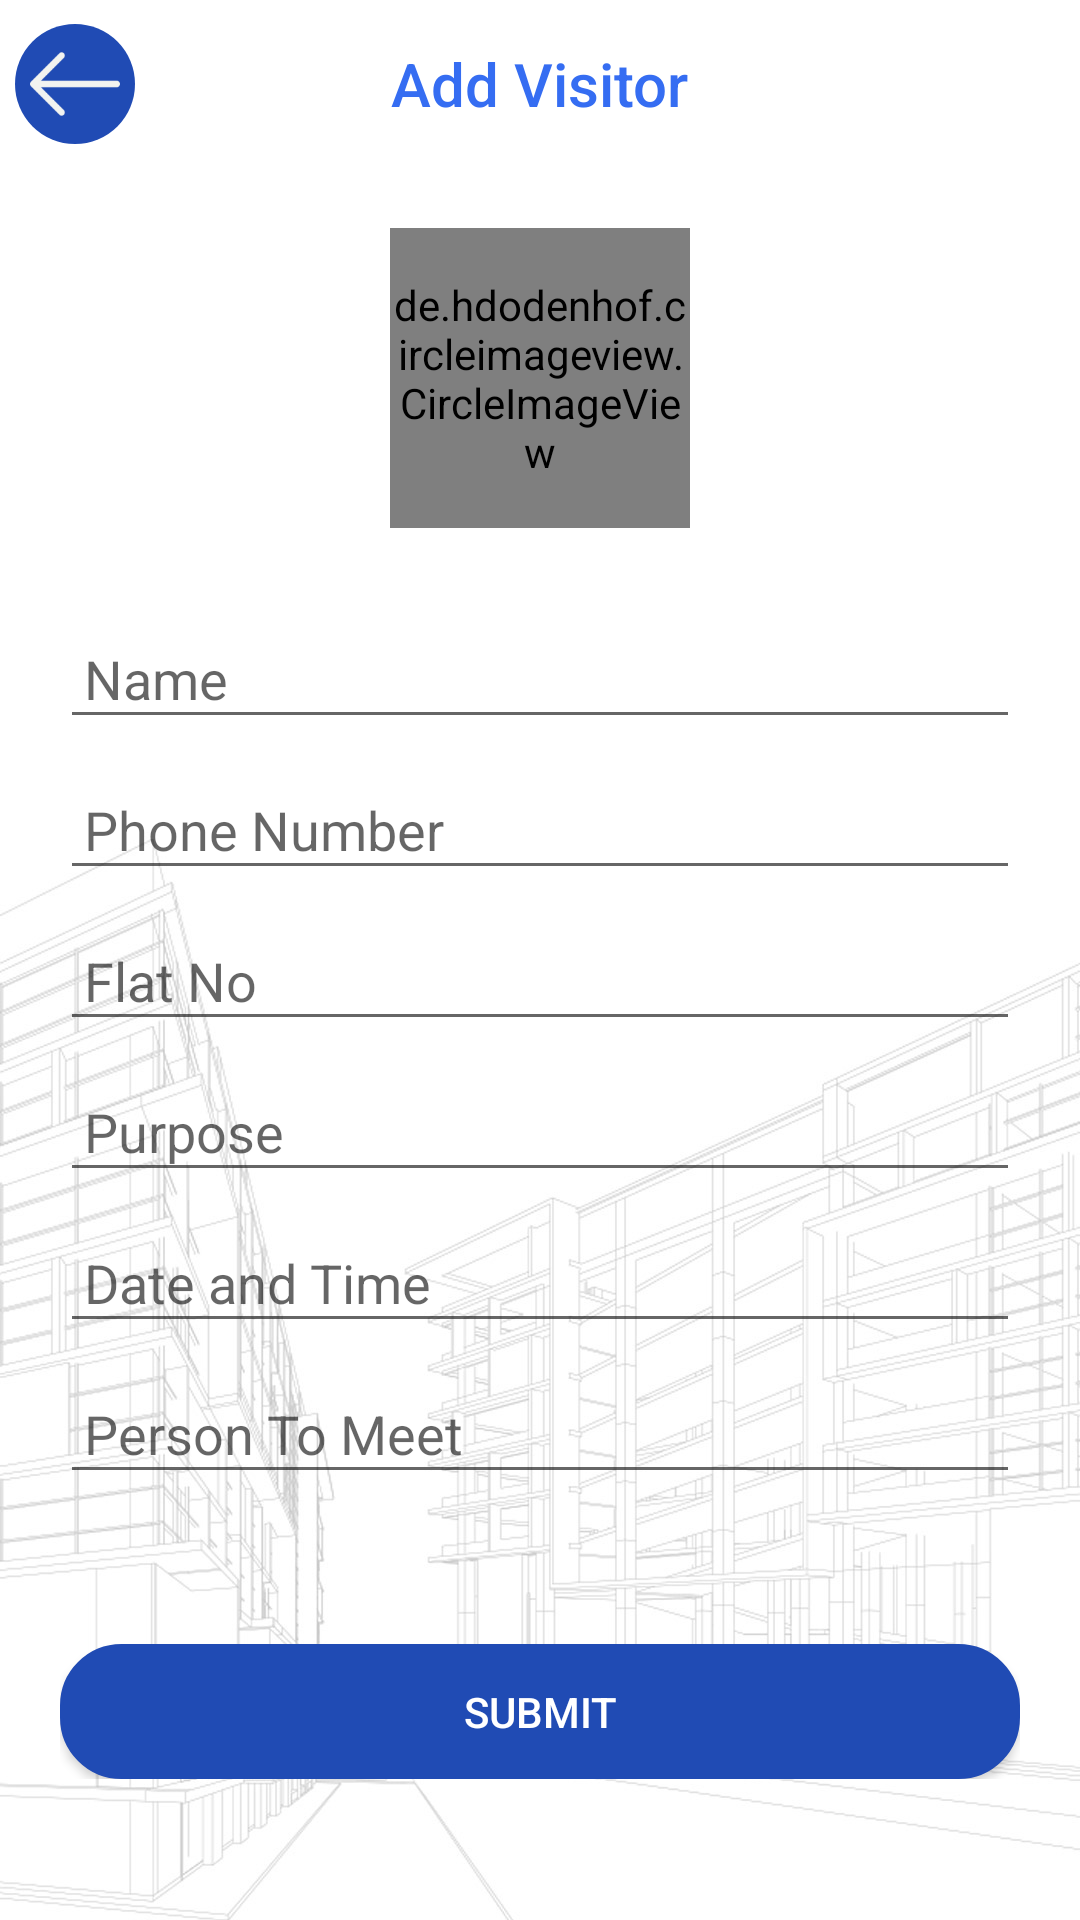

Write the Android layout XML for this screen, with the resource values it uses.
<!-- AndroidManifest.xml: application theme MyTheme -->
<!-- res/layout/add_visitor.xml -->
<?xml version="1.0" encoding="utf-8"?>
<LinearLayout xmlns:android="http://schemas.android.com/apk/res/android"
    android:orientation="vertical"
    android:layout_width="match_parent"
    android:layout_height="match_parent"
    android:background="@mipmap/bg"
    >

    <RelativeLayout
        android:layout_width="match_parent"
        android:layout_height="?attr/actionBarSize">

        <RelativeLayout
            android:id="@+id/rel_back"
            android:layout_width="40dp"
            android:layout_height="40dp"
            android:background="@drawable/deep_blue_round"
            android:layout_margin="5dp"
            android:padding="5dp"
            android:layout_centerVertical="true"
            >

            <ImageView
                android:layout_width="wrap_content"
                android:layout_height="wrap_content"
                android:src="@mipmap/backarrow_white"
                android:layout_centerInParent="true"
                />

        </RelativeLayout>

        <TextView
            android:id="@+id/tv1"
            android:layout_width="wrap_content"
            android:layout_height="wrap_content"
            android:layout_centerInParent="true"
            android:textColor="@color/colorPrimary"
            style="@style/TextAppearance.AppCompat.Widget.ActionBar.Title"
            android:text="Add Visitor"
            />

    </RelativeLayout>

    <ScrollView
        android:layout_width="match_parent"
        android:layout_height="wrap_content">


        <LinearLayout
            android:layout_width="match_parent"
            android:layout_height="wrap_content"
            android:orientation="vertical"
            android:layout_marginTop="20dp"
            android:layout_marginStart="20dp"
            android:layout_marginEnd="20dp"
            >

            <de.hdodenhof.circleimageview.CircleImageView
                xmlns:app="http://schemas.android.com/apk/res-auto"
                android:id="@+id/iv_user"
                android:layout_width="100dp"
                android:layout_height="100dp"
                android:src="@mipmap/avatar_gray"
                app:civ_border_width="1dp"
                app:civ_border_color="@color/light_blue"
                android:layout_gravity="center_horizontal"
                />

            <EditText
                android:id="@+id/edt_name"
                android:layout_width="match_parent"
                android:layout_height="wrap_content"
                android:padding="8dp"
                android:textColor="@color/dark_grey"
                android:hint="@string/name"
                android:layout_marginTop="30dp"
                android:autofillHints="@string/name"
                android:inputType="textPersonName"
                android:singleLine="true"
                />

            <EditText
                android:id="@+id/edt_phone"
                android:layout_width="match_parent"
                android:layout_height="wrap_content"
                android:padding="8dp"
                android:textColor="@color/dark_grey"
                android:layout_marginTop="10dp"
                android:hint="@string/phone_number"
                android:autofillHints="@string/phone_number"
                android:inputType="phone"
                android:maxLength="10"
                android:singleLine="true"
                />

            <EditText
                android:id="@+id/edt_flat_no"
                android:layout_width="match_parent"
                android:layout_height="wrap_content"
                android:padding="8dp"
                android:textColor="@color/dark_grey"
                android:layout_marginTop="10dp"
                android:hint="@string/flat_no"
                android:autofillHints="@string/flat_no"
                android:inputType="text"
                android:singleLine="true"
                />


            <EditText
                android:id="@+id/edt_purpose"
                android:layout_width="match_parent"
                android:layout_height="wrap_content"
                android:padding="8dp"
                android:textColor="@color/dark_grey"
                android:layout_marginTop="10dp"
                android:hint="@string/purpose"
                android:autofillHints="@string/purpose"
                android:inputType="text"
                />

            <EditText
                android:id="@+id/edt_date_time"
                android:layout_width="match_parent"
                android:layout_height="wrap_content"
                android:padding="8dp"
                android:textColor="@color/dark_grey"
                android:layout_marginTop="10dp"
                android:hint="@string/date_time"
                android:autofillHints="@string/purpose"
                android:inputType="datetime"
                />

            <EditText
                android:id="@+id/edt_person_to_meet"
                android:layout_width="match_parent"
                android:layout_height="wrap_content"
                android:layout_marginTop="10dp"
                android:hint="@string/person_to_meet"
                android:padding="8dp"
                android:textColor="@color/dark_grey"
                android:autofillHints="@string/person_to_meet"
                android:inputType="text"
                android:singleLine="true"
                />


            <Button
                android:id="@+id/btn_submit"
                android:layout_width="match_parent"
                android:layout_height="45dp"
                android:layout_marginTop="50dp"
                android:background="@drawable/all_corner"
                android:textColor="@color/white"
                android:text="@string/submit"
                />


        </LinearLayout>


    </ScrollView>



</LinearLayout>
<!-- resources referenced by this layout -->
<resources>
  <color name="colorPrimary">#356DF2</color>
  <color name="dark_grey">#3C3C3C</color>
  <color name="light_blue">#DCE4F7</color>
  <color name="white">#FFFFFF</color>
  <!-- drawable all_corner (drawable) -->
  <?xml version="1.0" encoding="utf-8"?>
  <shape xmlns:android="http://schemas.android.com/apk/res/android">
  
      <solid android:color="@color/colorPrimaryDark"/>
  
      <stroke
          android:width="1dp"
          android:color="@color/colorPrimaryDark"
          />
  
      <padding
          android:left="1dp"
          android:top="1dp"
          android:right="1dp"
          android:bottom="1dp"
          />
  
      <corners
          android:bottomRightRadius="20dp"
          android:bottomLeftRadius="20dp"
          android:topLeftRadius="20dp"
          android:topRightRadius="20dp"/>
  </shape>
  <!-- drawable deep_blue_round (drawable) -->
  <?xml version="1.0" encoding="utf-8"?>
  <selector xmlns:android="http://schemas.android.com/apk/res/android">
      <item>
          <shape android:shape="oval">
              <size android:width="60dp"
                  android:height="60dp"
                  />
              <solid
                  android:color="@color/colorPrimaryDark"/>
          </shape>
      </item>
  </selector>
  <!-- mipmap backarrow_white: png bitmap (mipmap-xhdpi, 2026 bytes) -->
  <!-- mipmap bg: jpg bitmap (mipmap-hdpi, 162557 bytes) -->
  <string name="date_time">Date and Time</string>
  <string name="flat_no">Flat No</string>
  <string name="name">Name</string>
  <string name="person_to_meet">Person To Meet</string>
  <string name="phone_number">Phone Number</string>
  <string name="purpose">Purpose</string>
  <string name="submit">Submit</string>
  <style name="MyTheme" parent="Theme.AppCompat.Light.NoActionBar">
  
          <item name="android:windowActionBar">false</item>
          <item name="android:windowFullscreen">false</item>
          <item name="android:windowContentOverlay">@null</item>
          <item name="windowNoTitle">true</item>
  
  
          <item name="colorPrimary">@color/colorPrimary</item>
          <item name="colorPrimaryDark">@color/colorPrimaryDark</item>
          <item name="colorAccent">@color/colorAccent</item>
  
  
      </style>
  <color name="colorPrimaryDark">#204BB4</color>
  <color name="colorAccent">#356DF2</color>
</resources>
